pico-8 play session: hold ← + tap ❎, after a click and taps of 🅾, ❎, 🅾+❎, 🅾 in the second before t = 0

[t = 4 s] hold ← ~4s, tap ❎ ~7×
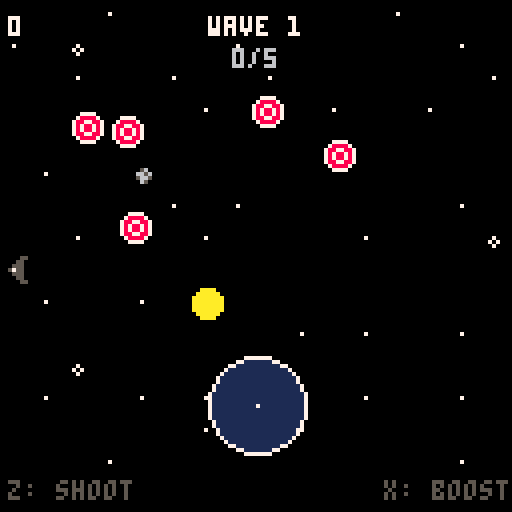
[t = 6 s] hold ← ~6s, tap ❎ ~10×
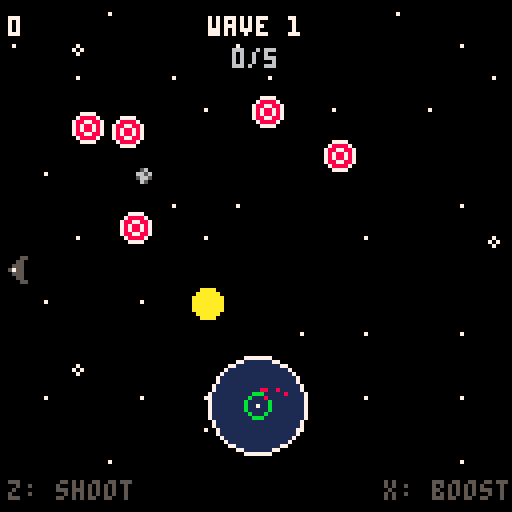
[t = 8 s] hold ← ~8s, tap ❎ ~14×
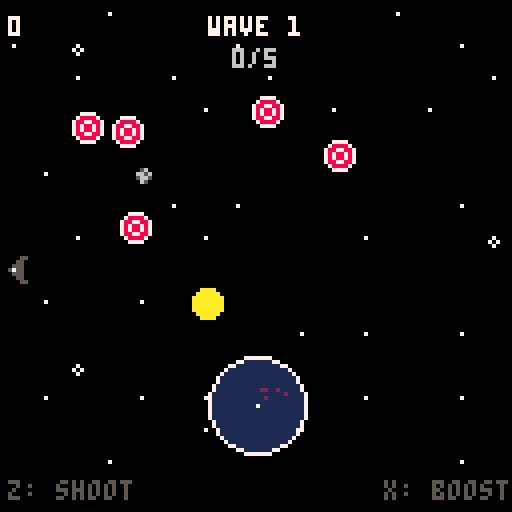

pico-8 cartridge
version 43
__lua__

-- state machine vars
state = "title"
fade = 0
t = 0

-- player setup
player = {
	x = 50,
	y = 50,
	fx = false,
	fy = false,
	speed = 1,
	sprite = 16,
	tile = 0,
	dx = 0.15,
	dy = 0.07
}

projectiles = {}
bullet_speed = 4

last_dx = 0
last_dy = -1

targets = {}
score = 0
wave = 1
base_targets = 5
num_targets = base_targets

spawn_dist_close = 16
spawn_dist_medium = 32
spawn_dist_far = 48
spawn_dist_farthest = 64
current_spawn_dist = spawn_dist_close
target_move_speed = 0.5

game_won = false
screen_shake = 0
wave_pause = 0
wave_start_time = 0
wave_completion_time = 0

radar_pulse_timer = 0
radar_pulse_interval = 120
radar_size = 24
radar_targets = {}

cam_x = 0
cam_y = 0
last_cam_x = 0
last_cam_y = 0

-- level system
-- map (128x64 tiles) split into 4 quadrants of 64x32 tiles (512x256px).
-- play order: TL, TR, BL, BR.
level = 1
max_level = 4
max_wave = 5
region_x = 0
region_y = 0
region_w = 512
region_h = 256
trans_phase = "out"

function init_game()
	score = 0
	screen_shake = 0
	wave_pause = 0
	start_level(1)
end

-- positions the play region for a level (its quadrant) and spawns wave 1.
function start_level(lvl)
	level = lvl
	wave = 1
	region_x = ((lvl - 1) % 2) * 512
	region_y = flr((lvl - 1) / 2) * 256
	base_targets = 4 + lvl
	num_targets = base_targets
	targets = {}
	game_won = false
	player.x = region_x + 64
	player.y = region_y + 64
	player.dx = 0
	player.dy = 0
	player.sprite = 16
	spawn_targets(num_targets)
	cam_x = player.x - 64
	cam_y = player.y - 64
	update_camera()
	last_cam_x = cam_x
	last_cam_y = cam_y
	wave_start_time = time()
	wave_completion_time = 0
end

local last_cam_x, last_cam_y = 0, 0

function _update()
	if state == "title" then
		player.x += player.dx * 4
		player.y += player.dy * 4
		 
		if player.x < 50 or player.x > 100 then player.dx = -player.dx end
		if player.y < 50 or player.y > 100 then player.dy = -player.dy end
		
		update_player_sprite(player.dx, player.dy)
		
		if btnp(4) or btnp(5) or btnp(0) or btnp(1) or btnp(2) or btnp(3) then
			state = "flyoff"
			player.dx = 2
			player.dy = 0
			last_cam_x = player.x - 64
			last_cam_y = player.y - 64
			update_player_sprite(player.dx, player.dy)
		end
		
	elseif state == "flyoff" then
		player.x += player.dx
		player.y += player.dy
		
		if player.x < -16 or player.x > 144 or player.y < -16 or player.y > 144 then
			state = "fadeout"
			fade = 0
		end
		
	elseif state == "fadeout" then
		fade += 8
		if fade >= 240 then
			state = "game"
			fade = 0
			init_game()
		end
		
	elseif state == "game" then
		update_game()
		
	elseif state == "level_transition" then
		if trans_phase == "out" then
			fade += 8
			if fade >= 240 then
				start_level(level + 1)
				trans_phase = "in"
			end
		else
			fade -= 8
			if fade <= 0 then
				fade = 0
				state = "game"
			end
		end
	end
	
	t += 1
end

function _draw()
	cls()
	
	if state == "title" then
		camera(player.x - 64, player.y - 64)
		map()
		spr(player.sprite, player.x, player.y, 1, 1, player.fx, player.fy)
		camera()
		draw_rainbow_title(30)
		draw_press_start(100)
		
	elseif state == "flyoff" then
		camera(last_cam_x, last_cam_y)
		map()
		spr(player.sprite, player.x, player.y, 1, 1, player.fx, player.fy)
		camera()
		draw_rainbow_title(30)
		draw_press_start(100)
		
	elseif state == "fadeout" then
		camera(last_cam_x, last_cam_y)
		map()
		spr(player.sprite, player.x, player.y, 1, 1, player.fx, player.fy)
		camera()
		draw_rainbow_title(30)
		draw_press_start(100)	

		local alpha = mid(0, fade, 128)
		rectfill(0, 0, 127, alpha, 0)
		
	elseif state == "game" then
		draw_game()
		
	elseif state == "level_transition" then
		camera(cam_x, cam_y)
		map(region_x/8, region_y/8, region_x, region_y, 64, 32)
		spr(player.sprite, player.x, player.y, 1, 1, player.fx, player.fy)
		for tt in all(targets) do
			local sp = 48
			if tt.hits and tt.hits >= 3 then sp = 50
			elseif tt.hits and tt.hits >= 2 then sp = 49 end
			spr(sp, tt.x, tt.y)
		end
		camera()
		rectfill(0, 0, 127, mid(0, fade, 128), 0)
		
		local dest = trans_phase == "out" and level + 1 or level
		local msg = "level "..dest.."!"
		local w = #msg * 4
		local bx = 64 - w / 2
		rectfill(bx - 6, 58, bx + w + 6, 70, 0)
		rect(bx - 6, 58, bx + w + 6, 70, 7)
		print(msg, bx, 62, 11)
	end
end

function update_game()
	if wave_pause > 0 then
		wave_pause -= 1
		if wave_pause <= 0 then
			game_won = false
			wave_start_time = time()
		end
		return
	end
	
	if game_won then
		-- final wave of final level: halt (banner shows "coming soon")
		if level >= max_level and wave >= max_wave then
			return
		end
		if btnp(4) then
			if wave >= max_wave then
				fade = 0
				trans_phase = "out"
				state = "level_transition"
			else
				wave += 1
				num_targets = base_targets + wave - 1
				targets = {}
				spawn_targets(num_targets)
				wave_pause = 30
			end
		end
		return
	end
	
	update_player_movement()
	update_camera()
	handle_shooting()
	update_projectiles()
	update_targets()
	check_projectile_hits()
	
	if screen_shake > 0 then
		screen_shake -= 3
	end
	
	if #targets == 0 then
		game_won = true
		wave_completion_time = time() - wave_start_time
	end
end

function draw_game()
	local shake_x, shake_y = 0, 0
	if screen_shake > 0 then
		shake_x = (rnd(2) - 1) * screen_shake * 0.5
		shake_y = (rnd(2) - 1) * screen_shake * 0.5
	end
	
	camera(cam_x + shake_x, cam_y + shake_y)
	map(region_x/8, region_y/8, region_x, region_y, 64, 32)
	spr(player.sprite, player.x, player.y, 1, 1, player.fx, player.fy)
	
	for p in all(projectiles) do
		spr(32, p.x, p.y)
	end
	
	for t in all(targets) do
		if not t.hits then t.hits = 1 end
		local sprite = 48
		if t.hits >= 3 then sprite = 50
		elseif t.hits >= 2 then sprite = 49 end
		spr(sprite, t.x, t.y)
	end
	
	local wave_text = "wave "..wave
	local wave_w = #wave_text * 4
	print(wave_text, cam_x + 64 - wave_w / 2, cam_y + 4, 7)
	
	local total_targets = base_targets + wave - 1
	local targets_hit = total_targets - #targets
	local progress_text = targets_hit.."/"..total_targets
	local progress_w = #progress_text * 4
	print(progress_text, cam_x + 64 - progress_w / 2, cam_y + 12, 6)
	
	print(player.tile, cam_x + 2, cam_y + 4, 7)
	
	print("z: shoot", cam_x + 2, cam_y + 120, 5)
	print("x: boost", cam_x + 128 - 32, cam_y + 120, 5)
	
	if game_won and wave_pause == 0 then
		camera()
		
		-- final level cleared: coming-soon banner (wave-pause style), halt
		if level >= max_level and wave >= max_wave then
			local msg = "next map coming soon"
			local w = #msg * 4
			local x = 64 - w / 2
			rectfill(x - 4, 58, x + w + 4, 70, 0)
			rect(x - 4, 58, x + w + 4, 70, 7)
			print(msg, x, 62, 11)
			return
		end
		
		for y = 0, 127, 2 do
			for x = 0, 127, 2 do
				pset(x, y, 1)
			end
		end
		
		local msg = "wave "..wave.." complete!"
		local w = #msg * 4 + 8
		local x = 64 - w / 2
		
		rectfill(x - 2, 45, x + w + 2, 85, 0)
		rect(x - 2, 45, x + w + 2, 85, 7)
		
		print(msg, x + 2, 50, 11)
		print("targets cleared!", x + 2, 58, 7)
		
		local time_text = "time: "..(flr(wave_completion_time * 10) / 10).."s"
		print(time_text, x + 2, 66, 6)
		
		print("press z to continue", 20, 95, 6)
		
		if wave >= max_wave then
			print("next: level "..(level + 1), 20, 103, 5)
		else
			local next_targets = base_targets + wave
			print("next: "..next_targets.." targets", 20, 103, 5)
		end
	end
	
	if wave_pause > 0 then
		camera()
		local msg = "wave "..wave
		local w = #msg * 4
		local x = 64 - w / 2
		
		rectfill(x - 4, 58, x + w + 4, 70, 0)
		rect(x - 4, 58, x + w + 4, 70, 7)
		print(msg, x, 62, 11)
	end

	if not game_won and wave_pause == 0 then
		draw_radar()
	end
end

function draw_radar()
	local radar_radius = radar_size / 2

	local radar_x = cam_x + 64 - radar_radius
	local radar_y = cam_y + 128 - radar_size - 15

	local radar_center_x = radar_x + radar_radius
	local radar_center_y = radar_y + radar_radius

	radar_pulse_timer = radar_pulse_timer + 1
	if radar_pulse_timer >= radar_pulse_interval then
		radar_pulse_timer = 0
		scan_targets_for_radar()
	end

	circfill(radar_center_x, radar_center_y, radar_radius, 1)
	circ(radar_center_x, radar_center_y, radar_radius, 7)

	local pulse_progress = radar_pulse_timer / radar_pulse_interval
	if pulse_progress < 0.3 then
		local pulse_radius = (pulse_progress / 0.3) * radar_radius
		circ(radar_center_x, radar_center_y, pulse_radius, 11)
		if pulse_progress > 0.1 then
			local pulse_radius2 = ((pulse_progress - 0.1) / 0.2) * radar_radius
			circ(radar_center_x, radar_center_y, pulse_radius2, 3)
		end
	end

	pset(radar_center_x, radar_center_y, 7)

	update_and_draw_radar_targets(radar_center_x, radar_center_y, radar_radius)
end

function scan_targets_for_radar()
	radar_targets = {}
	local radar_world_range = 128

	for t in all(targets) do
		local dx = t.x - player.x
		local dy = t.y - player.y
		local distance = sqrt(dx*dx + dy*dy)

		if distance < radar_world_range then
			local rx = (dx / radar_world_range) * (radar_size/2)
			local ry = (dy / radar_world_range) * (radar_size/2)

			add(radar_targets, {
				x = rx,
				y = ry,
				fade = 90
			})
		end
	end
end

function update_and_draw_radar_targets(center_x, center_y, radar_radius)
	for i = #radar_targets, 1, -1 do
		local rt = radar_targets[i]
		rt.fade = rt.fade - 1

		if rt.fade <= 0 then
			del(radar_targets, rt)
		else
			local tx = center_x + rt.x
			local ty = center_y + rt.y

			local dist_from_center = sqrt(rt.x*rt.x + rt.y*rt.y)
			if dist_from_center <= radar_radius then
				local fade_progress = rt.fade / 90
				local color = 8
				if fade_progress < 0.5 then
					color = 2
				end
				pset(tx, ty, color)
			end
		end
	end
end

function update_player_movement()
	local dx, dy = 0, 0
	local ismoving = false
	
	if btn(1) then dx += 1; ismoving = true end
	if btn(0) then dx -= 1; ismoving = true end
	if btn(2) then dy -= 1; ismoving = true end
	if btn(3) then dy += 1; ismoving = true end
	
	player.speed = btn(5) and 2 or 1
	
	if ismoving then
		player.x += dx * player.speed
		player.y += dy * player.speed
		update_player_sprite(dx, dy)
		last_dx, last_dy = dx, dy
	end
	
	player.x = mid(region_x, player.x, region_x + region_w - 8)
	player.y = mid(region_y, player.y, region_y + region_h - 8)
	
	player.tile = mget(flr((player.x + 4) / 8), flr((player.y + 4) / 8))
end

function update_player_sprite(dx, dy)
	if dx != 0 and dy != 0 then
		player.sprite = 17
		player.fx = dx < 0
		player.fy = dy > 0
	elseif dx != 0 then
		player.sprite = 18
		player.fx = dx < 0
		player.fy = false
	elseif dy < 0 then
		player.sprite = 16
		player.fx = false
		player.fy = false
	elseif dy > 0 then
		player.sprite = 19
		player.fx = false
		player.fy = false
	end
end

function update_camera()
	cam_x = mid(region_x, player.x - 64, region_x + region_w - 128)
	cam_y = mid(region_y, player.y - 64, region_y + region_h - 128)
end

function handle_shooting()
	if btnp(4) then
		local dx, dy = last_dx, last_dy
		sfx(3)
		if btn(1) then dx = 1 end
		if btn(0) then dx = -1 end
		if btn(2) then dy = -1 end
		if btn(3) then dy = 1 end
		if dx == 0 and dy == 0 then dy = -1 end
		
		add(projectiles, {
			x = player.x + 1.5,
			y = player.y,
			dx = dx,
			dy = dy
		})
	end
end

function update_projectiles()
	for p in all(projectiles) do
		p.x += p.dx * bullet_speed
		p.y += p.dy * bullet_speed
		
		if p.x < region_x - 8 or p.x > region_x + region_w + 8 or p.y < region_y - 8 or p.y > region_y + region_h + 8 then
			del(projectiles, p)
		end
	end
end

function update_targets()
	for t in all(targets) do
		if not t.moving then t.moving = false end
		if t.moving then
			if t.move_dir == "x" then
				t.x += t.move_speed
				if t.x <= region_x + 8 or t.x >= region_x + region_w - 16 or rnd() < 0.01 then
					t.move_speed *= -1
				end
			else
				t.y += t.move_speed
				if t.y <= region_y + 8 or t.y >= region_y + region_h - 16 or rnd() < 0.01 then
					t.move_speed *= -1
				end
			end
		end
	end
end

function check_projectile_hits()
	for p in all(projectiles) do
		for t in all(targets) do
			if abs(p.x - t.x) < 6 and abs(p.y - t.y) < 6 then
				score += 1
				if not t.hits then t.hits = 1 end
				
				local prev_hits = t.hits
				t.hits -= 1
				del(projectiles, p)
				screen_shake = 4
				
				if t.hits <= 0 then
					sfx(0)
					del(targets, t)
				else
					if prev_hits == 3 then
						sfx(1)
					elseif prev_hits == 2 then
						sfx(2)
					end
				end
				
				break
			end
		end
	end
end

function spawn_targets(n)
	local config = get_wave_config(wave, level)
	local modifier_pool = create_modifier_pool(n, config)
	shuffle_array(modifier_pool)
	
	for i = 1, n do
		local attempts = 0
		local spawned = false
		
		repeat
			local tx = flr(rnd(current_spawn_dist * 8 - 16)) + 8 + region_x
			local ty = flr(rnd(current_spawn_dist * 8 - 16)) + 8 + region_y
			
			local dx = abs(tx - player.x)
			local dy = abs(ty - player.y)
			
			if dx > current_spawn_dist or dy > current_spawn_dist then
				local target = create_base_target(tx, ty)
				
				if i <= #modifier_pool then
					apply_target_modifiers(target, modifier_pool[i])
				end
				
				add(targets, target)
				spawned = true
				break
			end
			
			attempts += 1
		until attempts > 20
		
		if not spawned then
			local target = create_base_target(
				flr(rnd(region_w - 16)) + 8 + region_x, 
				flr(rnd(region_h - 16)) + 8 + region_y
			)
			
			if i <= #modifier_pool then
				apply_target_modifiers(target, modifier_pool[i])
			end
			
			add(targets, target)
		end
	end
end

function get_wave_config(wave, level)
	local config = {
		moving_count = 0,
		moving_two_count = 0,
		three_hit_count = 0,
		moving_multi_count = 0,
		moving_three_count = 0
	}
	
	-- level 4: brutal. movers scale hard, three-hit early, stacked combos
	if level >= 4 then
		config.moving_count = 2 + flr(wave / 2)
		config.moving_two_count = 1
		if wave >= 2 then config.three_hit_count = 1 end
		if wave >= 3 then config.moving_multi_count = 1; config.moving_two_count = 2 end
		if wave >= 4 then config.moving_three_count = 1; config.three_hit_count = 2 end
		if wave >= 5 then config.moving_multi_count = 2; config.moving_three_count = 2 end
		return config
	end
	
	-- level 3: three-hit and combos arrive a wave earlier than level 2
	if level >= 3 then
		config.moving_count = 1 + flr(wave / 2)
		if wave >= 2 then config.moving_two_count = 1; config.three_hit_count = 1 end
		if wave >= 3 then config.moving_multi_count = 1 end
		if wave >= 4 then config.moving_two_count = 2; config.moving_three_count = 1 end
		if wave >= 5 then config.three_hit_count = 2; config.moving_multi_count = 2 end
		return config
	end
	
	-- level 2: harder mix. every wave moves; three-hit from w3; combo at w5.
	if level >= 2 then
		config.moving_count = 1 + flr(wave / 2)
		if wave >= 2 then config.moving_two_count = 1 end
		if wave >= 3 then config.three_hit_count = 1 end
		if wave >= 4 then
			config.moving_two_count = 2
			config.moving_multi_count = 1
		end
		if wave >= 5 then
			config.three_hit_count = 2
			config.moving_three_count = 1
		end
		return config
	end
	
	-- level 1: gentle ramp, no three-hit targets
	if wave >= 2 then 
		config.moving_count = 1 
	end
	
	if wave >= 3 then 
		config.moving_count = 2 
		config.moving_two_count = 1 
	end
	
	if wave >= 4 then 
		config.moving_two_count = 2 
	end
	
	if wave >= 5 then
		config.moving_multi_count = 1
	end
	
	return config
end

function create_modifier_pool(n, config)
	local pool = {}
	
	for i = 1, config.moving_count do 
		add(pool, {moving = true}) 
	end
	
	for i = 1, config.moving_two_count do 
		add(pool, {hits = 2}) 
	end
	
	for i = 1, config.three_hit_count do 
		add(pool, {hits = 3}) 
	end
	
	for i = 1, config.moving_multi_count do 
		add(pool, {moving = true, hits = 2}) 
	end
	
	for i = 1, config.moving_three_count do 
		add(pool, {moving = true, hits = 3}) 
	end
	
	return pool
end

function create_base_target(x, y)
	return {
		x = x,
		y = y,
		hits = 1,
		moving = false,
		move_dir = nil,
		move_speed = 0,
		modifiers = {}
	}
end

function apply_target_modifiers(target, modifiers)
	if modifiers.hits then
		target.hits = modifiers.hits
	end
	
	if modifiers.moving then
		target.moving = true
		target.move_dir = rnd() < 0.5 and "x" or "y"
		target.move_speed = target_move_speed * (rnd() < 0.5 and -1 or 1)
		
		add(target.modifiers, "moving")
	end
	
	if modifiers.hits and modifiers.hits > 1 then
		add(target.modifiers, "multi_hit_" .. modifiers.hits)
	end
end

function shuffle_array(arr)
	for i = #arr, 2, -1 do
		local j = flr(rnd(i)) + 1
		arr[i], arr[j] = arr[j], arr[i]
	end
end

function target_has_modifier(target, modifier)
	for mod in all(target.modifiers) do
		if mod == modifier then
			return true
		end
	end
	return false
end

function create_custom_wave_config(moving_pct, multi_hit_pct, three_hit_pct, moving_multi_pct, moving_three_pct)
	return function(n)
		return {
			moving_count = flr(n * (moving_pct or 0)),
			moving_two_count = flr(n * (multi_hit_pct or 0)),
			three_hit_count = flr(n * (three_hit_pct or 0)),
			moving_multi_count = flr(n * (moving_multi_pct or 0)),
			moving_three_count = flr(n * (moving_three_pct or 0))
		}
	end
end

function draw_rainbow_title(ypos)
	ypos = ypos or 45
	local title = "space dorito"
	local start_sprite = 64
	local letter_count = #title
	local total_width = letter_count * 8
	local start_x = 64 - total_width / 2
	
	for i=1,letter_count do
		local ch = sub(title, i, i)
		local x = start_x + (i-1) * 8
		
		if ch != " " then
			local sprite_index = 0
			for j=1,i do
				if sub(title, j, j) != " " then
					sprite_index += 1
				end
			end
			local spr_id = start_sprite + sprite_index - 1
			
			for j=0,7 do
				local t1 = t + i*4 - j*2
				local y = ypos - j + cos(t1/50)*5
				pal(7, 14-j)
				spr(spr_id, x, y)
			end
		end
	end
	pal()
end

function draw_press_start(ypos, alpha)
	ypos = ypos or 80
	alpha = alpha or 1
	local msg = "press any button to start"
	local mx = 64 - (#msg * 4) / 2
	local my = ypos

	local fade_color = flr(alpha * 7)
	
	for ox = -1,1 do
		for oy = -1,1 do
			if ox != 0 or oy != 0 then
				print(msg, mx+ox, my+oy, 0)
			end
		end
	end
	print(msg, mx, my, fade_color)
end
__gfx__
0000000000000000000000000000000000aaaa000000000000000000001111000000000000ffff000000050000000c0000cc1100000000000000000000000000
000000000000000000000000000000000aaaaaa0000000000099900001bccb10000000000f9999f0000050500000c0c00cccc110000000000000000000000000
00700700000000000000000000056000aaaaaaaa000aa0000aa999001bbbccc10008800099ffff99000fff050001110ccccccc11000000000000000000000000
00077000000700000007000000665600aaaaaaaa00aaaa00999999a01cbcccb100888800ffffffff00ffff50001111c0ccccccc1000000000000000000000000
00077000000000000070700000566500aaaaaaaa0a6aaaa0999999901cccccc10888888099ffff9905fff5000c111c00ccccccc1000000000000000000000000
00700700000000000007000000065000aaaaaaaa0a6aaaa0999999901ccbccc108888890ff99999f50ff5000c011c000cccccc11000000000000000000000000
000000000000000000000000000000000aaaaaa000aaaa00099aaa0001ccbc10008889000fff9890050500000c0c00000cccc110000000000000000000000000
0000000000000000000000000000000000aaaa00000aa00000999000001111000008900000fff9000050000000c0000000cc1100000000000000000000000000
00000000000000000550000000000000006000000000000000000000000000000000000000000000000000000000000000000000000000000000000000000000
00000000000000000055000000000000000060000000600000006000000060000000000000000000000000000000000000000000000000000000000000000000
00005000000000000055500005000005000050000000500000005000000050000000500000000000000000000000000000000000000000000000000000000000
00055500055555000055750005555555000555000005550000055500000555000005550000000000000000000000000000000000000000000000000000000000
00557550005575000055500000557550005575500055755000557550005575500055755000000000000000000000000000000000000000000000000000000000
05555555000555000055000000055500055555550555555505555555055555550555555500000000000000000000000000000000000000000000000000000000
05000005000055000550000000005000050000050500000505000005050000050500000500000000000000000000000000000000000000000000000000000000
00000000000005000000000000000000000000000000000000000000000000000000000000000000000000000000000000000000000000000000000000000000
00000000000000000000000000000000000000000000000000000000000000000000000000000000000000000000000000000000000000000000000000000000
00000000000000000000000000000000000000000000000000000000000000000000000000000000000000000000000000000000000000000000000000000000
00000000000300000000000000000000000000000000000000000000000000000000000000000000000000000000000000000000000000000000000000000000
00000000003330000000000000000000000000000000000000000000000000000000000000000000000000000000000000000000000000000000000000000000
00090000033333000000000000000000000000000000000000000000000000000000000000000000000000000000000000000000000000000000000000000000
00000000000000000000000000000000000000000000000000000000000000000000000000000000000000000000000000000000000000000000000000000000
00000000000000000000000000000000000000000000000000000000000000000000000000000000000000000000000000000000000000000000000000000000
00000000000000000000000000000000000000000000000000000000000000000000000000000000000000000000000000000000000000000000000000000000
00777700007777000077770000000000000000000000000000000000000000000000000000000000000000000000000000000000000000000000000000000000
0788887007cccc7007bbbb7000000000000000000000000000000000000000000000000000000000000000000000000000000000000000000000000000000000
788778877cc77cc77bb77bb700000000000000000000000000000000000000000000000000000000000000000000000000000000000000000000000000000000
787887877c7cc7c77b7bb7b700000000000000000000000000000000000000000000000000000000000000000000000000000000000000000000000000000000
787887877c7cc7c77b7bb7b700000000000000000000000000000000000000000000000000000000000000000000000000000000000000000000000000000000
788778877cc77cc77bb77bb700000000000000000000000000000000000000000000000000000000000000000000000000000000000000000000000000000000
0788887007cccc7007bbbb7000000000000000000000000000000000000000000000000000000000000000000000000000000000000000000000000000000000
00777700007777000077770000000000000000000000000000000000000000000000000000000000000000000000000000000000000000000000000000000000
00000000000000000000000000000000000000000000000000000000000000000000000000000000000000000000000000000000000000000000000000000000
00777700007777000077770000777700007777000077770000777700007777000070000007770000007777000000000000000000000000000000000000000000
00700000007007000070770000700000007000000070070000700700007007000070000000700000007007000000000000000000000000000000000000000000
00777700007777000070070000700000007770000070070000700700007770000070000000700000007007000000000000000000000000000000000000000000
00000700007000000077770000700000007000000070700000700700007070000070000000700000007007000000000000000000000000000000000000000000
00777700007000000070070000777700007777000077000000777700007007000070000000700000007777000000000000000000000000000000000000000000
00000000000000000000000000000000000000000000000000000000000000000000000000000000000000000000000000000000000000000000000000000000
00000000000000000000000000000000000000000000000000000000000000000000000000000000000000000000000000000000000000000000000000000000
00000000000000000000000000000000000000000000000000000000000000000000000000000000000000000000000000000000000000000000000000000000
00000000000000000000000000000000000000000000000000000000000000000000000000000000000000000000000000000000000000000000000000000000
00000000000000000000000000000000000000000000000000000000000000000000000000000000000000000000000000000000000000000000000000000000
00000000000000000000000000000000000000000000000000000000000000000000000000000000000000000000000000000000000000000000000000000000
00000000000000000000000000000000000000000000000000000000000000000000000000000000000000000000000000000000000000000000000000000000
00000000000000000000000000000000000000000000000000000000000000000000000000000000000000000000000000000000000000000000000000000000
00000000000000000000000000000000000000000000000000000000000000000000000000000000000000000000000000000000000000000000000000000000
00000000000000000000000000000000000000000000000000000000000000000000000000000000000000000000000000000000000000000000000000000000
00000000000000000000000000000000000000000000000000000000000000000000000000000000000000000000000000000000000000000000000000000000
00000000000000000000000000000000000000000000000000000000000000000000000000000000000000000000000000000000000000000000000000000000
00000000000000000000000000000000000000000000000000000000000000000000000000000000000000000000000000000000000000000000000000000000
00000000000000000000000000000000000000000000000000000000000000000000000000000000000000000000000000000000000000000000000000000000
00000000000000000000000000000000000000000000000000000000000000000000000000000000000000000000000000000000000000000000000000000000
00000000000000000000000000000000000000000000000000000000000000000000000000000000000000000000000000000000000000000000000000000000
00000000000000000000000000000000000000000000000000000000000000000000300000000000000000000000000000000000000000000000000000000000
00000000000000000000000000000000000000000000000000000000000000000000000000000000000000000000000000000000000000000000000000000000
00100000000000000000000000100000000010000000000000000000000000000000000000000000000000000000000000000000000000000000000000000000
00000000000000000000000000000000000000000000000000000000000000000000000000000000000000000000000000000000000000000000000000000000
00000000000000000000000000000000000000000000000010000000000000000000000000000000000000000000000000000000000000000000000000000000
00000000000000000000000000000000000000000000000000000000000000000000000000000000000000000000000000000000000000000000000000000000
00000000000000000000000000300000000000000000000000000000000000000010000000000000000000000000000000000000000000000000000000000000
00000000000000000000000000000000000000000000000000000000000000000000000000000000000000000000000000000000000000000000000000000000
00000000000000000000000000000000000000000000000000000000000000000000000000000020000000000000000000000000000000000000000000000000
00000000000000000000000000000000000000000000000000000000000000000000000000000000000000000000000000000000000000000000000000000000
00000000000000001000000000001000000000000000000000000000000000000000000000000000000000000000000000000000000000000000000000000000
00000000000000000000000000000000000000000000000000000000000000000000000000000000000000000000000000000000000000000000000000000000
00000000000000000000000000000000000000000000000000001000000000000000000000000000000000000000000000000000000000000000000000000000
00000000100000000000000000000000000000000000000000000000000000000000000000000000000000000000001000000000000000000000000000000000
00000000000000000000000000000000000010000000100000000000000000000000000000000000000000000000000000000000000000000000000000001000
00000000000000000000100000000000002000000000000000000000000000000000000000000000000000000000000000000000000000000000000000000000
00002000000000000000000000000000000000000000000000000000000000000010000000000000000000001000000000001000000000000000000000000000
00000000000000000000000000000000000000000000000000000000000000000000000000000000000000000000000000000000000000000000000000000000
00000000000000100000000000000000000000000000000000000000000000000000000000000000000000000000000000000000000000200000000000000000
00000000000000000000000000000000000000000000000020000000000000000000000000000000000000000000000000000000000000002000000000000000
000000000000000000000000b0000000000000000000000000000000000000000000000000100000000000000000000000000000000000000000000000000000
00000000000000000000000000000000000000000000000000000000000000000000000000000010000000000020000000000000000000000000000000000000
00000000000000000000000000000000000000100000000000000010000000100000000000000000000000000000000000000000000000000000000000000000
00000000000000000000000000000000000000000000000000000000000000002000000000000000000000000000000000000000000000000000000000000000
00000000000000000000000000001000000000000000000000000000000000000000000000000000000000000000000000000000000000000000000000000000
00000000200000000000000000000000000000000000000000000000000000000000000000000000000000000000000000000000000000000000000000000000
00100000100000000000000000000000000000000000000000000000000000000000000000000000000010000000000000000000100000001000000000000000
00000000000000000000000000000000100000000000000000000000000000000000000000000000000000000000000000000000000000000000000000000000
00000000000000000000000000000000000000000000100000000000000000000000000000000000000000000000000000000000000000000000000000100000
00000000000000000000000000000000000000000020000000000000000000000000000000000000000000000000000000000000000000001000000000100000
00000000000000000000000000000000000000000000000000000000000000001000000000002000000000000000000000000000000000000000000000000000
30000000000000000000000000000000000000000000000000000000000000000000000000000000000000000000000000000010000000000000000000000000
00000000000000000010000000000090000010000000000000000000000000000000000000000000000000000000000000000000000000000000000000000000
00000000000000000000200000000000000000000000000000000000000000000000001000000000000000000000100000000000000000000000000000000000
00000000000000000000000000000010000000000000000000000000100000000000000000000000000000000000100000000000000000000000000000000000
000000000000000000000000000000000000000000b0000000000000000000000000000000000000000000000000000000000000000000000000000000000000
00100000000000000000100000000000000000000000000000000000000000000000000000100000000000000000000000000000000000000000100000000000
00000000000000000000000000000000000000000000000000000000001000000000000000000000002000000000000000000000000000000000000000000000
00000000000000000000000000000000000000000000000000000000000000000000000000000000000000000000000000000000000000000000000000000000
000000000000000000000000000000000000000000000000c0000000000000000000000000000000000000000000000000000000000000000000000000000000
00000000000000000000000000000000000000000000000000000000000000000000000000000010000000000000000000000000000000000000000000000000
00000010000000000000000000000000100000000000000000000000000000000000000000000000000000000000000000000000000000000020000000000000
0000000000000000000000000000100000000000000000000000000010000000100000a000000000000000000000000000000000200000000000000000000000
00000000000000100000000000000000000000000000002000000000000000000000000000000000000000000000000000000000000000000000000000000000
00000000001000000000000000000000000000000000001000000000000000000000000000000000000000000000100000000000000000000000000000000000
00000000000000000000000000000000000000000000000000000000000000000000000000000000000000000000000000000000000000000000000010000000
00000000000000000000000000000000000000000000000000000000000000000000000000000000000000000000000000000000000000000000000000000000
00000000000000000000000000000000000000000000000000000000000000000000000000000000000000000000000000200000000000000000000000000000
00000010000000000000000000000000001000000000000000000000000000000000000000100000000000000000000000000000000000000000000020000000
00000000000000000000003000000000000000000000000000000000000000000000000000000000000000000000000000000000000000000000000000000000
00000000000000000000000000000000000000000000100000000000000000000000000000000000000000000000000000000000000000000000000000000000
00000000000000000000000000000000001000000000000000000000100000000000000000000000000000000000000000000000000000000000000000000000
00000000000000000000100000000000000000000000000000000000000000000000000000000000000000000000000000000000000000000000000000000000
00000000000000000000000000000000000000000000000000000000000000000000200000000000100000000000000000000000000000100000000000000000
00000000000000000000000000000000000000000000000000000000000000000010000000000000000000002000001000000000000000000000000000000000
00000000002000000000000000000000000000000000100000000000000000000000000000000000000000000000000000000000000000000000000000000000
00000000100000000000000000000000000000000000000000000000000000000000000000000000000000000000000000000000000000000000000000000000
00000000000000000000000000000000000000000000000000000000000000000000000000000000000000000000000000000000000000000000000000000000
00000000000000000000000000000000000000000000000000000000000000000000000000000000000000000000000000000000000000000010000000000000
00000000000000000000000000000000000000000000000000000000000000000000000000000000000000000000000000000000000000000000000000000000
00000000000000000010000000000000100000000000000000100000000000000000000000000000000000000000000000000000000000000000000000000000
30000000000000000010000000000000000000000000000000000000000000000000000000000000000000000000000000000000000000000000000000000000
00000000000000000000000000000000000000000000000000000000000000000000000000000000000000000010000000000000000000000000000000000000
00000000000000000000000000000000000000000000000000000000000010000000000000000000000000000000000000000000000000000000000000000000
00000000000000000000000000000000000000000000000000000000001000000000000000000000000000000000000000000000000000000000000000000000
00000000000000000000000000000000000000000000000000003000000000000000000000000000000000002000000000000000000000300000000020000000
00000000000000000000000000000000000000000000000000000000000000000000001000000000000000000000000000000000000000000000000000000000
00000000000000000000000000000000000000000000000000000000000000000000000010000000000000000000000000000010000000000000000000000000
00000000000000000000000000000000000000000000000000000000000000000000000000000000000000000000000000000000002000000000000000000000
00001000000000000000000000002000000000100000000000000000000000000000000000000000000000000000000000000000000000000000000000000000
00000000000010000000000000000000000000001000000000000000000000000000000000000000000000100000000000000000000000000000000000000000
__map__
0000000100000000000000000100000000000000000000000000000000010000000000000000000100000000000000000000000000000000000000000000000000000000000000000000000000000000000000000000000000000000000000000000000000000000000000000000000100000000000000000000000000000000
0100020000000001000000000000010000000100000102000000000000000000000001000000000000000000000000000000000000000000000000000000000000000000000000000000000000000000000000000000000000000000000000000000000000000000000000000000000000000000000000000000000000000000
0000010000010000010000000000000100000000000000000001000000000000000000000000010000000000000000000000000100000000000000000000000000000000000000000000000000000000000000000000000000000001000000000000000000000000000000000000000000000000000001000000000000000000
0000000000000100000001000001000000000000000000000000000000000300000000000000000000000000000001000000000000000000000000000000000000000000000000000000000000000100000000000000000000000000000000000000000000000000000000000000000100000000000000000000000000000000
00000000000000000000000000000000000100000000000000000000000000000000000000000a0000000000000000000000000000000000000001000000000100000000000001000000000000000000000000000000000100000000000000000200000000000002000000000000000000000000000000000000000001000000
0001000003000000000000000000000000000000000000000000000000000000000000000000000000000000000000000000000000000000000000000000000000000000000000000000000000000000000000000000000000000000000000000000000000000000000000000000000000000000000000000000000000000000
0000000000010001000000000000010000000001000000000000000100000000020000000000000100000000010000000000000000000001000000000000000000000001000000000000000000000000000000000000000000000000000000000000000000000000000000000000000000000000000000000200000000000000
0000010000000100000000010000000200000000000001000000000000000000000000000000000000000000000000000000000000000000000000000000000000000000000000000000020000000001000000000000000000000000000000000000000000000000000000000000000000000000000000000000000000000000
0000000000000000000000000000000000000000000000000000000000000000000000000000000000000100000000000000000000000000000000000100000000000000000000000000000000000000000000000002000000000000010000000000000100000000000000000100000000000001000000000000000000000000
0001000001000400000000000000000001000000000000000000000001000000000000000001000000000000000000000000010000000000000000000000000000000000000000000000000000000000000000000000000000000000000000000000000000000001000000000000000000000000000000000000000000000000
0000000000000000000100010000010000000000010000000000000000000000000001000000000000000000000000000000000000000100000000000000000000000000000001000000000000000000000000000000000000000000000000000000000000000000000000000000000000000000000000000000000000000000
0000020000000000000000000000000000000000000000000000000000000000000000000000000000000000000000000000000000000000000000000000000000000000000000000000000000010000000000080000000000000000000000000000000000000000000000000000000000000000000000010000000000000000
0001000001000100000000010000010000000000000000000100000000000000000000000000000000010000000000000000000000000000000000000000020000000000000000000000000000000000000001000000000000000000000000000000000100000000000000000000000000000000000000000000000000000000
0000000000000100020100000000000000000000000000000000000000000000000000000000000000000000000000000000000000000000000000000000000000000000000000000000000000000000000000000000010000000000000002000000000000000000000000000000000200000000000000000000000000000000
0000000100000000000000000000010000000000000000000000000001000000000100000000000000000001000000000100000000000000000100000000000000000001000000000000000000000000000000000000000000000000000000000000000000000000000000000000000000000000000000000000000000000000
0000000000000000000000000000000000000100000005000000000000000100000000000100000000000000000000000000000000000100000000000000000000000000000000000002000000000000000000000000000000000000000000000000000000000000000100000000000000000000000000000000000200000000
0001000000000100000000000100000200000000000000000000000000000000000000000100000000000000000000000000000000000000000000000000000000000000000000000000000000000000000000000000000000000000000100000000000000000000000000000000000000000000000000000000000000000000
0000000000000000000100000000000000010000000000010000000000000000000000000000000000000000000000000000000000000000000000000000000000000000000000070000000000000000020000000000000002000000000000000000000000000000000000000000000000000000010000000000000000000000
0000000000000000000000000000010000000000000000000000000000000100000000000000000100000000010000000000000100000000000000000000000100000000000100000000010000000000000000000000000000000000000000000000000000000000000000000000010000000000000000000000000000000000
0002000000010000000000000000000000000000010000000002000000000000000600000000000000000000000000000000000000000000000000000000000000000000000000000000000000000000000000010000000000000000000000000000000200000000010000000000000000000000000000000000000000000100
0000010000000000000100000300010000000000000000000000000000000000000000000000000000000000000000000000000000010000000000000000000000000000000000000000000000000000000000000000000000000000000000000000000000000000000000000000000000000000000000000000000000000000
0000000000000000000000000000000000000000000000000000000000000001000000000000000100000000000001000000000000000000000000000200000000000000000300000000000002000000000000000000000000000000000100000000000000000000000000000000000000000000000000000000000000000000
0000000000000000000000000000000000000000000000000000000000000000000000000000000000000100000000000000000000000000000000000000000000000000000000000000000000000000000000000000000000000000000000000000000000000000000000000000000000000000000000000000000200000000
0000000000000001000000000000000000000000000100000000000100000000000000000001000000000000000000000000000000000000000000000000000000000000000000000000000000000000000000000000000000000000000000000000000000000000000000000000000000000000000000000000000000000000
0000010000000000000000000000000000000000000000000000000000000000000000000000000000000000000000000000000000000000000000000000000000000000000000000000000000000000000100000000000100000000000000000000000000000000000000000000000000000002000000000000000000000000
0000000000000000000000000000000000010000000000000000000000000000000100000000000000000000000100000000010000000000000000000000000100000001000000000001000000000000000000000000000000000000000000000001000000000000000002000000000000000000000000000000000000000000
0000000000000000000100000000000000000000000000000000000000000002000000000000000100000000000000000000000001000000020000000000000000000000000000000000000000000000000000000000000000000000020000000000000000010000000000000000000000000000000000000000000000000000
0001000000000000000000000001000000000000000000000001000000000000000000000000000000000000000000000000000000000000000000000000000000000000000000000000000000000000020000000000000000000000000000000000000000000000000000000000000000000000000000000000000000000000
0000000000000000000000000000000000000000000000000000000000000000000000000000000000000000000100000000000000000000000000000000000000000000000000020000000000000000000000000000000000000000000000000000000000000000000000000001000000000000000000000000000100000000
0000000000000000000000000000000000000000010000000000000000000001000000000000000000000000000000000000010000000000000000000000000000000000000000000000000000000000000000000000000000000000000000000000000000000000000000000000000000000000020000000000000000000000
0000000000000000000000000000000000000000000000000000000000000000000000000000000000000000000000000000000000000000000100000000000000020000000000000000000000000000000000000000000000000000000000000000000000000000000000000000000000000000000000000000000000000000
0000000000000000010000000000000001000000000000000000000001000000000100000000010000000100000000010000000000000000000000000000000000000000000000000000000000000000000000000000000000000000000001000000000000000200000000000000000000000000000000000000000000000000
